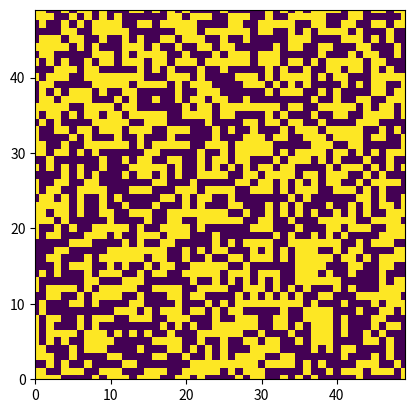

The script that saved this image:
import numpy as np
import pandas as pd
import matplotlib.pyplot as plt
import tqdm
import random
from scipy.signal import convolve2d
import matplotlib.animation as animation


class Ising2D():

    def __init__(self, size=50, T=2,  start='random'):
        self.start = start
        self.size = size
        self.T = T
        self.sweep = size**2


        ### Make the lattices for different starting cases
        if start == 'random':
            self.lattice = np.random.choice([-1,1], size = (self.size, self.size))
        elif start == 'ground':
            self.lattice = np.ones((self.size, self.size), dtype = int)
        elif start == 'half':
            self.lattice = np.ones((self.size, self.size), dtype = int)
            self.lattice[int(self.size/2): , :] = 0


    ### reinitializers
    def reinitialize(self):
        """Clear history"""
        self.__init__(self.size, self.T, start = self.start)

    def reinitialize_changevars(self, Tnew, start = 'original'):
        """Clear history and change T"""
        if start == 'original':
            self.__init__(self.size, Tnew, start = self.start)
        else:
            self.__init__(self.size, Tnew, start = start)
        

    ### Sum of nn spins        
    def NN_spins_sum(self, i,j):
        """Compute the hamiltonian for a single spin s_ij and its neighbours"""
        top = (i-1)%self.size
        bottom = (i+1)%self.size
        left = (j-1)%self.size
        right = (j+1)%self.size

        S = self.lattice[top, j] + self.lattice[bottom, j] + self.lattice[i, left] + self.lattice[i, right]
        return S
    

    
    def glauber(self, nsweeps=1):
        """you guessed it!"""
        # N = nsweeps*self.sweep
        # #make a single array holding the indices of the spins we'll be attempting to update
        # indices = np.random.randint(0, self.size, size = (N, 2))
        # for run in range(N):
        #     #select the point we'll be working with
        #     row, column =indices[run,0] , indices[run,1]
        #     E_before = -self.lattice[row, column]*self.NN_spins_sum(row, column)
        #     E_after = -E_before
        #     DE = E_after - E_before
        #      # find probability of switching
        #     P = np.min(np.array([1, np.exp(-DE/self.T)]))
        #     self.lattice[row, column] *= random.choices([-1, 1], weights = [P, 1-P])[0]
        
        """you guessed it!"""
        N = nsweeps*self.sweep
        #make a single array holding the indices of the spins we'll be attempting to update
        
        for _ in range(nsweeps):
            indices = np.random.randint(0, self.size, size = (self.sweep, 2))
            for run in range(self.sweep):
                #select the point we'll be working with
                row, column =indices[run,0] , indices[run,1]
                E_before = -self.lattice[row, column]*self.NN_spins_sum(row, column)
                E_after = -E_before
                DE = E_after - E_before
                # find probability of switching
                P = np.min(np.array([1, np.exp(-DE/self.T)]))
                self.lattice[row, column] *= random.choices([-1, 1], weights = [P, 1-P])[0]

        # for run in range(N):
        


        #     #select the point we'll be working with
        #     row, column =random.randint(0, self.size-1) , random.randint(0, self.size-1)
        #     E_before = -self.lattice[row, column]*self.NN_spins_sum(row, column)
        #     E_after = -E_before
        #     DE = E_after - E_before
        #     # find probability of switching
        #     P = np.min(np.array([1, np.exp(-DE/self.T)]))
        #     self.lattice[row, column] *= random.choices([-1, 1], weights = [P, 1-P])[0]



    def kawasaki(self, nsweeps = 1):
        """you guessed it my bro"""
        N = nsweeps*self.sweep
        #make a single array holding the indices of the spins we'll be attempting to update
        indices = np.random.randint(0, self.size, size = (N, 4))
        decisions = np.random.random(size = N)
        for run in range(N):
            #set the points to work with
            row1 = indices[run,0]
            column1 =  indices[run,1]
            row2 = indices[run, 2]
            column2 = indices[run, 3]
            #find the spins and nearest neighbours of both spins
            S1 = self.NN_spins_sum(row1, column1)
            spin1 = self.lattice[row1, column1]
            S2 = self.NN_spins_sum(row2, column2)
            spin2 = self.lattice[row2, column2]
            # deal with the case where spins 1 and 2 are nearest neighbours
            if np.abs(row1%self.size - row2%self.size ) == 1 and np.abs(column1%self.size - column2%self.size ) == 1:
                S1 +=  - spin2
                S2 +=  - spin1
            #look at change in energy associated with swapping places
            E_old = -S1*spin1  - S2*spin2
            E_new = -S1*spin2  - S2*spin1
            DE = E_new - E_old
            # find probability of swapping places
            P = np.min(np.array([1, np.exp(-DE/self.T)]))
            if decisions[run] <= P:
                self.lattice[row1, column1] = spin2
                self.lattice[row2, column2] = spin1

    def magnetization(self):
        """returns the total magnetization """
        return np.sum(self.lattice)

    def energy (self):
        """returns the total energy of the stystem"""
        NN_to_consider = np.array([[0,1,0], [1,0,1], [0,1,0]])
        E_in_sites = - 0.5*convolve2d(self.lattice, NN_to_consider, mode = 'same', boundary = 'wrap')*self.lattice
        E = np.sum(E_in_sites)
        return E
    
    def visualize_glauber(self):

        self.reinitialize()
        # First set up the figure, the axis, and the plot element we want to animate
        fig = plt.figure()
        ax = plt.axes(xlim=(0, self.size-1), ylim=(0, self.size-1))
        image  = ax.imshow(self.lattice)
        # animation function.  This is called sequentially
        def animate(i):
            self.glauber(nsweeps=1)
            image.set_data(self.lattice)
            return [image]
        #make the animation
        anim = animation.FuncAnimation(fig, animate,
                                frames=200, interval=25)
        plt.show()

    
    def visualize_kawasaki(self):
        self.reinitialize_changevars(Tnew=self.T, start = 'half')
        # First set up the figure, the axis, and the plot element we want to animate
        fig = plt.figure()
        ax = plt.axes(xlim=(0, self.size-1), ylim=(0, self.size-1))
        image  = ax.imshow(self.lattice)
        # animation function.  This is called sequentially
        def animate(i):
            self.kawasaki(nsweeps=1)
            image.set_data(self.lattice)
            return [image]
        #make the animation
        anim = animation.FuncAnimation(fig, animate,
                                frames=200, interval=25)
        plt.show()


    def bootstrap_variance(self, array, nsets = 1000, setsize = 'same'):
        if setsize == 'same': setsize = len(array)
        #sets = np.zeros((nsets, setsize))
        selected_indices = np.random.randint(0 , len(array), size = (setsize,nsets))
        sets = array[selected_indices]
        variance = np.var(sets, axis = 0)
        errors = np.std(variance, axis = 0)
        return errors


    def glauber_data_gathering( self, Tmin=1, Tmax=3, Ntemperatures = 20, t_equil = 100 , t_decorrel =10, sample_size = 100):
        # make arrays to store data (intermediate storage: will use pd later)
        T_array = np.linspace(Tmin,Tmax, Ntemperatures)
        M_array = np.zeros(sample_size)
        E_array = np.zeros(sample_size)
        #and the dictionary for the final DF:
        data = {"T":[], "M":[],"M_std":[], "E":[], "E_std": [], "m":[], "m_std":[], "chi_m":[], "chi_m_std":[], "c":[], "c_std":[], "Nspins":[]}

        # gather and save data for every T
        for i in tqdm.tqdm(range(len(T_array))):
            #Select new T
            T = T_array[i]
            #reinitialize from ground state with the new T
            self.reinitialize_changevars(Tnew = T, start = 'ground')
            #run model for the equilibration time
            self.glauber(nsweeps=t_equil)

            #Now let's take one measurement every t_decorrel
            for j in tqdm.tqdm(range(sample_size)):
                M_array[j] = self.magnetization()
                E_array[j] = self.energy()
                self.glauber(nsweeps = t_decorrel)
            data['T'].append(T)
            data['M'].append(np.mean(M_array))
            data['M_std'].append(np.std(M_array))
            data['E'].append(np.mean(E_array))
            data['E_std'].append(np.std(E_array))
            data['m'].append(np.mean(M_array)/self.sweep)
            data['m_std'].append(np.std(M_array)/self.sweep)
            data['chi_m'].append(np.var(M_array)/(T*self.sweep))
            data['chi_m_std'].append(self.bootstrap_variance(M_array, nsets = sample_size)/(self.sweep*T))
            data['c'].append(np.var(E_array)/(self.sweep*T**2))
            data['c_std'].append(self.bootstrap_variance(E_array, nsets = sample_size )/(self.sweep*T**2))
            data['Nspins'].append(self.sweep)

        data = pd.DataFrame(data)
        data.to_csv('glauber.csv')

        fig, ax = plt.subplots(2,2, figsize = (8,8),sharex = True)
        figm = ax[0,0]
        figE = ax[0,1]
        figchi = ax[1,0]
        figc = ax[1,1]
        #figm.set_xlabel('T')
        figm.set_ylabel('|m|')
        figE.set_ylabel('E')
        figchi.set_ylabel(r'$\chi_m$')
        figc.set_ylabel(r'c per spin')
        figchi.set_xlabel('T')
        figc.set_xlabel('T')

        figm.errorbar(data['T'],data['m'], data['m_std'], capsize = 2, color = 'k', marker = 's')
        figchi.errorbar(data['T'],data['chi_m'], data['chi_m_std'], capsize = 2, color = 'k', marker = 's')
        figE.errorbar(data['T'],data['E'], data['E_std'], capsize = 2, color = 'k', marker = 's')
        figc.errorbar(data['T'],data['c'], data['c_std'], capsize = 2, color = 'k', marker = 's')
        plt.tight_layout()
        fig.savefig('ising_glauber_results.png')
        plt.show()

    def kawasaki_data_gathering( self, Tmin=0.1, Tmax=2, Ntemperatures = 20, t_equil = 100 , t_decorrel =10, sample_size = 100):
        # make arrays to store data (intermediate storage: will use pd later)
        T_array = np.linspace(Tmin,Tmax, Ntemperatures)
        E_array = np.zeros(sample_size)
        #and the dictionary for the final DF:
        data = {"T":[],  "E":[], "E_std": [],"c":[], "c_std":[], "Nspins":[]}

        # gather and save data for every T
        for i in tqdm.tqdm(range(len(T_array))):
            #Select new T
            T = T_array[i]
            #reinitialize from ground state with the new T
            self.reinitialize_changevars(Tnew = T, start = 'half')
            #run model for the equilibration time
            self.kawasaki(nsweeps=t_equil)

            #Now let's take one measurement every t_decorrel
            for j in tqdm.tqdm(range(sample_size)):
                E_array[j] = self.energy()
                self.kawasaki(nsweeps = t_decorrel)

            data['T'].append(T)
            data['E'].append(np.mean(E_array))
            data['E_std'].append(np.std(E_array))
            data['c'].append(np.var(E_array)/(self.sweep*T**2))
            data['c_std'].append(self.bootstrap_variance(E_array, nsets = sample_size )/(self.sweep*T**2))
            data['Nspins'].append(self.sweep)

        data = pd.DataFrame(data)
        data.to_csv('kawasaki.csv')

        fig, ax = plt.subplots(1,2, figsize = (8,4),sharex = True)
        figE = ax[0]
        figc = ax[1]
        #figm.set_xlabel('T')

        figE.set_ylabel('E')
        figc.set_ylabel(r'c per spin')
        figc.set_xlabel('T')
        figE.errorbar(data['T'],data['E'], data['E_std'], capsize = 2, color = 'k', marker = 's')
        figc.errorbar(data['T'],data['c'], data['c_std'], capsize = 2, color = 'k', marker = 's')
        plt.tight_layout()
        fig.savefig('ising_kawasaki_results.png')
        plt.show()
        


Ising = Ising2D(size = 50, T=1)
# Ising = Ising2D(size = 50, T=2, start = 'half')
# Ising.visualize_kawasaki()
Ising.visualize_glauber()

# Ising.glauber_data_gathering(Ntemperatures = 20)
# Ising.kawasaki_data_gathering(Ntemperatures = 20)

            






        
            





    




    
